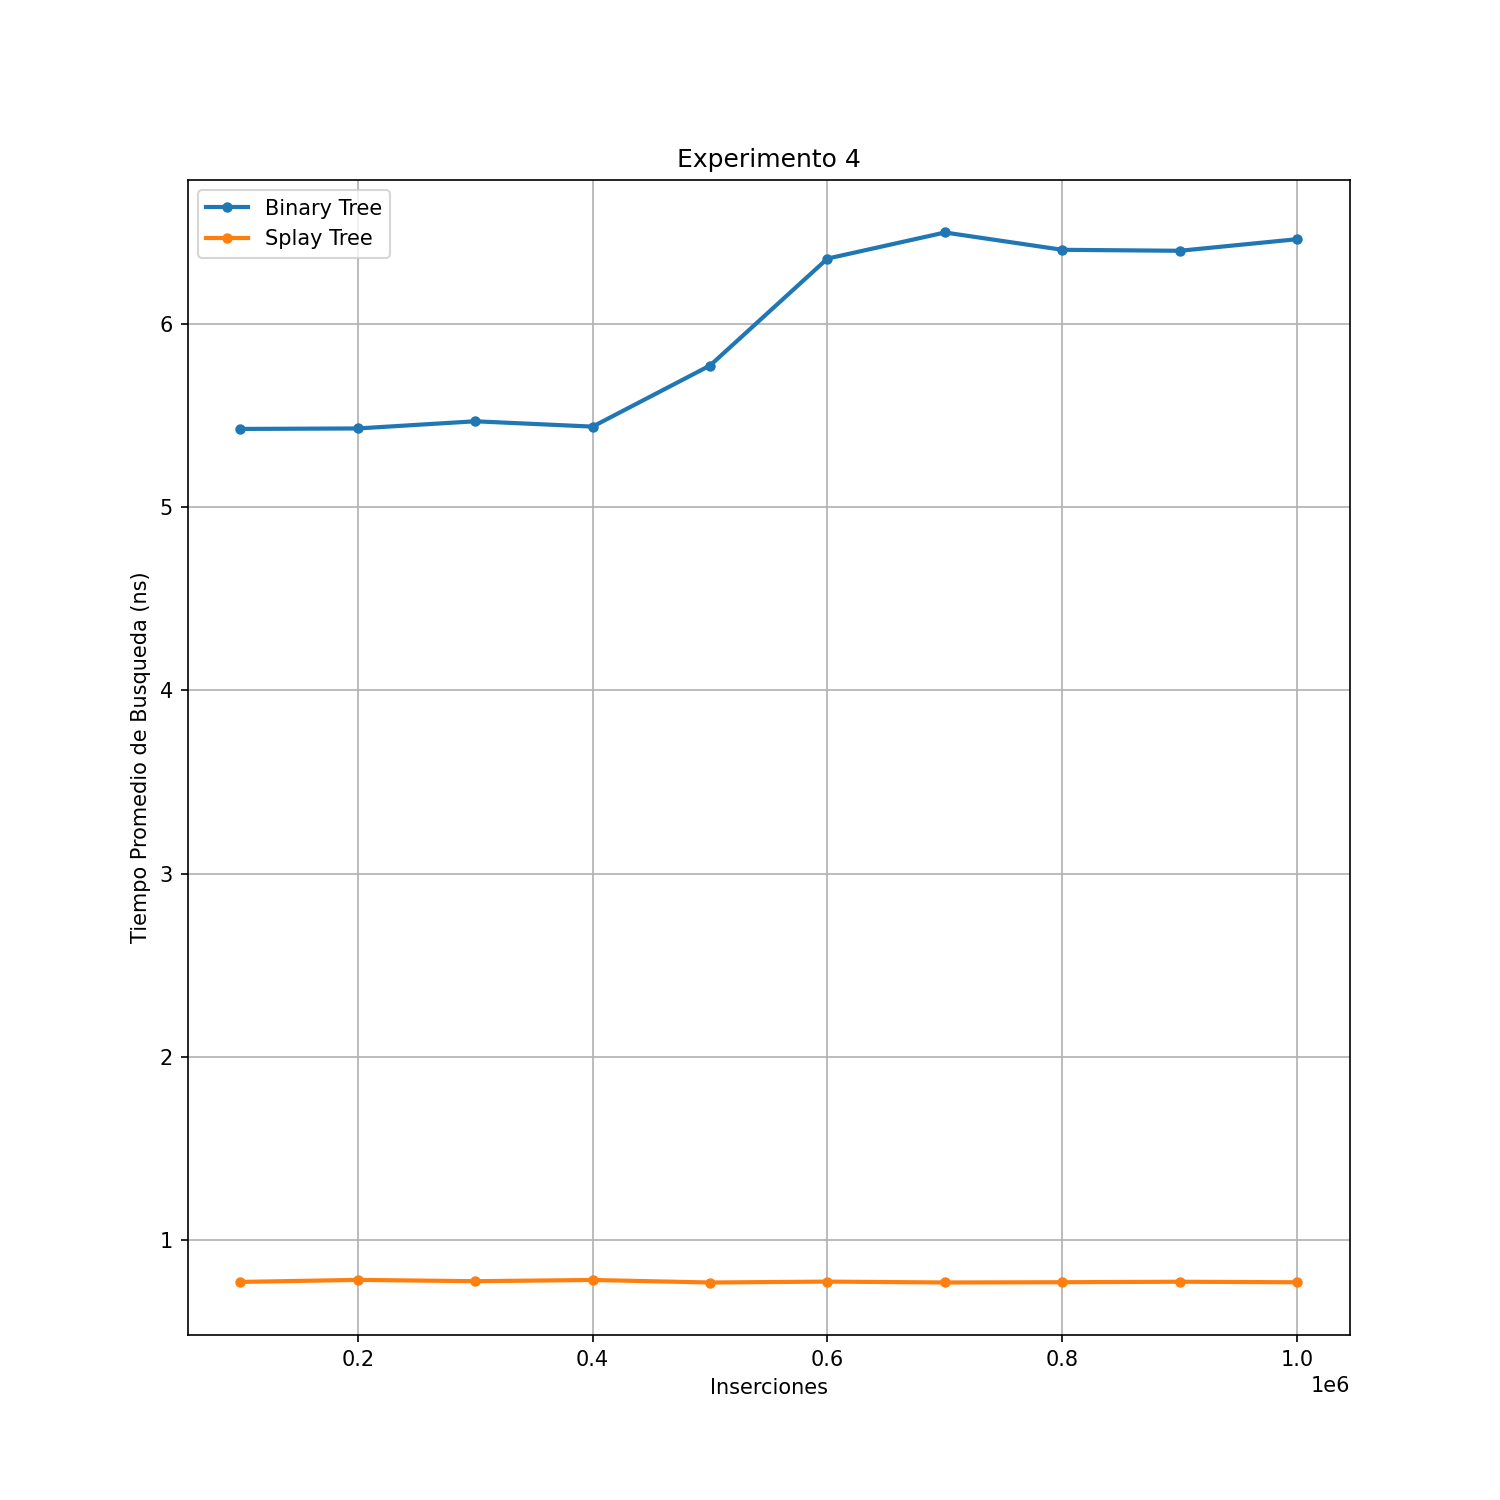

The data file committed next to this chart (first rows):
i, BT time(ns), BT avg time (ns), ST time(ns), ST avg time (ns)
100000, 54275200, 5.428, 7720300, 0.772
200000, 108602900, 5.43, 15662800, 0.7831
300000, 164078400, 5.469, 23281000, 0.776
400000, 217607400, 5.44, 31305900, 0.7826
500000, 288681000, 5.774, 38444500, 0.7689
600000, 381432900, 6.357, 46426500, 0.7738
700000, 454974700, 6.5, 53831400, 0.769
800000, 512414200, 6.405, 61634100, 0.7704
900000, 575986400, 6.4, 69574700, 0.7731
1000000, 646317400, 6.463, 77014400, 0.7701
